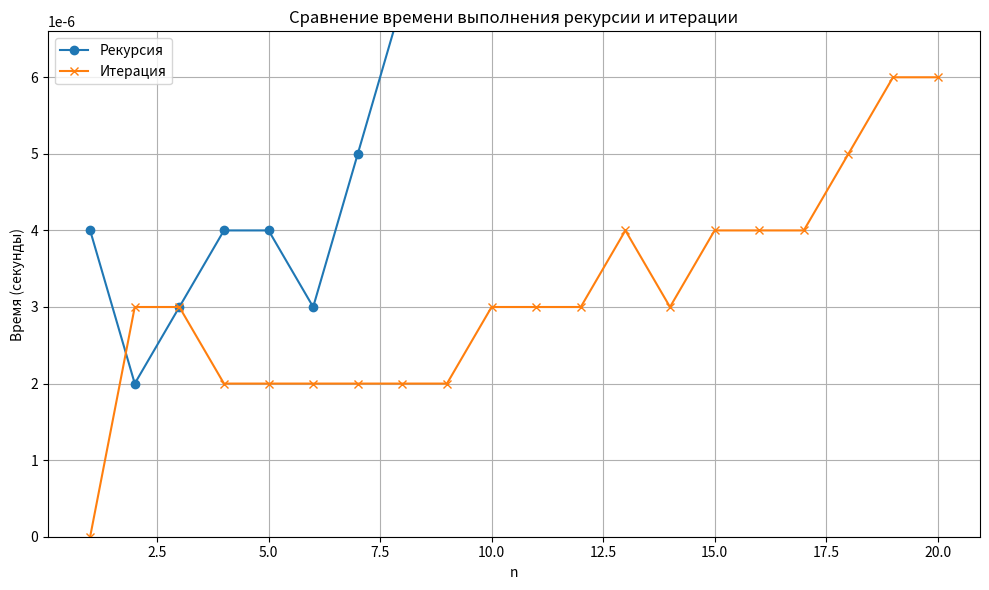

This chart was generated by the following Python code:
import datetime
import math
import matplotlib.pyplot as plt

# Рекурсия
def F_rec(n):
    if n == 1:
        return 1
    else:
        G_n = G_rec(n - 1)
        sign = -1 if n % 2 == 0 else 1
        return sign * (F_rec(n - 1) - 2 * G_n)

def G_rec(n):
    if n == 1:
        return 1
    else:
        F_n = F_rec(n - 1)
        return -F_n + math.factorial(2 * n - 1)

# Итерация
def F_it(n):
    if n == 1:
        return 1

    prev_F = 1
    prev_G = 1
    sign = -1
    # Факториал (2*i - 1)!
    fact_val = 1

    for i in range(2, n + 1):
        for k in range(2 * (i - 1) + 1, 2 * i):
            fact_val *= k

        sign *= -1
        curr_G = -prev_F + fact_val
        curr_F = sign * (prev_F - 2 * prev_G)

        prev_F, prev_G = curr_F, curr_G

    return prev_F

# Измерение времени
n_values_rec = range(1, 11)
n_values_it = range(1, 21)

rec_time = []
it_time = []

# Замер рекурсии
for n in n_values_rec:
    start = datetime.datetime.now()
    F_rec(n)
    duration = (datetime.datetime.now() - start).total_seconds()
    rec_time.append(duration)

# Замер итерации
for n in n_values_it:
    start = datetime.datetime.now()
    F_it(n)
    duration = (datetime.datetime.now() - start).total_seconds()
    it_time.append(duration)

# Таблица результатов
print(f"{'n':<5} {'Рекурсия (с)':<15} {'Итерация (с)':<15}")
for n, rt, it in zip(n_values_rec, rec_time, it_time[:len(n_values_rec)]):
    print(f"{n:<5} {rt:<15.6f} {it:<15.6f}")

plt.figure(figsize=(10, 6))
plt.plot(n_values_rec, rec_time, label='Рекурсия', marker='o')
plt.plot(n_values_it, it_time, label='Итерация', marker='x')

plt.title('Сравнение времени выполнения рекурсии и итерации')
plt.xlabel('n')
plt.ylabel('Время (секунды)')
plt.legend()
plt.grid(True)
plt.ylim(0, max(it_time) * 1.1)
plt.tight_layout()
plt.show()